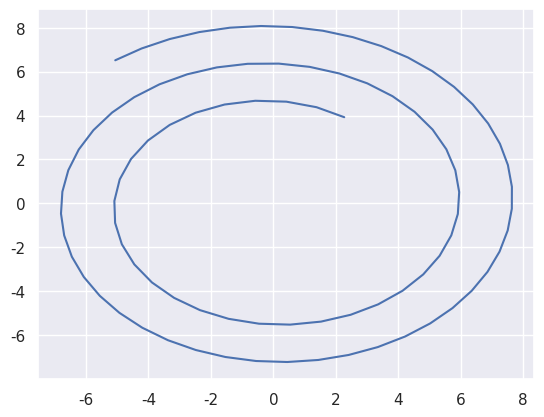

This chart was generated by the following Python code:
# -*- coding: utf-8 -*-
"""
Created on Sat Sep  7 17:36:25 2024

@author: ASUS
"""

import numpy as np
import math
from math import pi
import seaborn as sns
import matplotlib.pyplot as plt
sns.set()
from math import pi, log, sqrt, cos, sin,atan
import numpy as np
from scipy.optimize import fsolve

k = 1.7/ (2 * pi)
C = 0.5 * k**2 * log(k)

def theta(r):
    return (r / k)-pi

def r_(theta_):
    return k * (theta_+pi)

#%%求各个时刻龙头位置
rB = 4.5
tB = (0.5 * (rB * sqrt(rB**2 + k**2) + k**2 * log(rB + sqrt(rB**2 + k**2))) - C) /k 
t_out= 11.446540388737732#!!!
#%%
t = [tB+i-t_out for i in range(12,101)]
rr = []
x = []
y = []
theta_ = []

for i in t:
    def equation(r, t=i):
        return 0.5 * (r * sqrt(r**2 + k**2) + k**2 * log(r + sqrt(r**2 + k**2))) - k * t - C

    initial_guess = 1
    solution = fsolve(equation, initial_guess)
    r = solution[0]
    rr.append(r)
    a = theta(r)
    theta_.append(a)
    x0 = r * cos(a)
    y0 = r * sin(a)
    x.append(x0)
    y.append(y0)
print('12s',x[0],y[0])
print('100s',x[-1],y[-1])
plt.plot(x,y)
plt.show()
